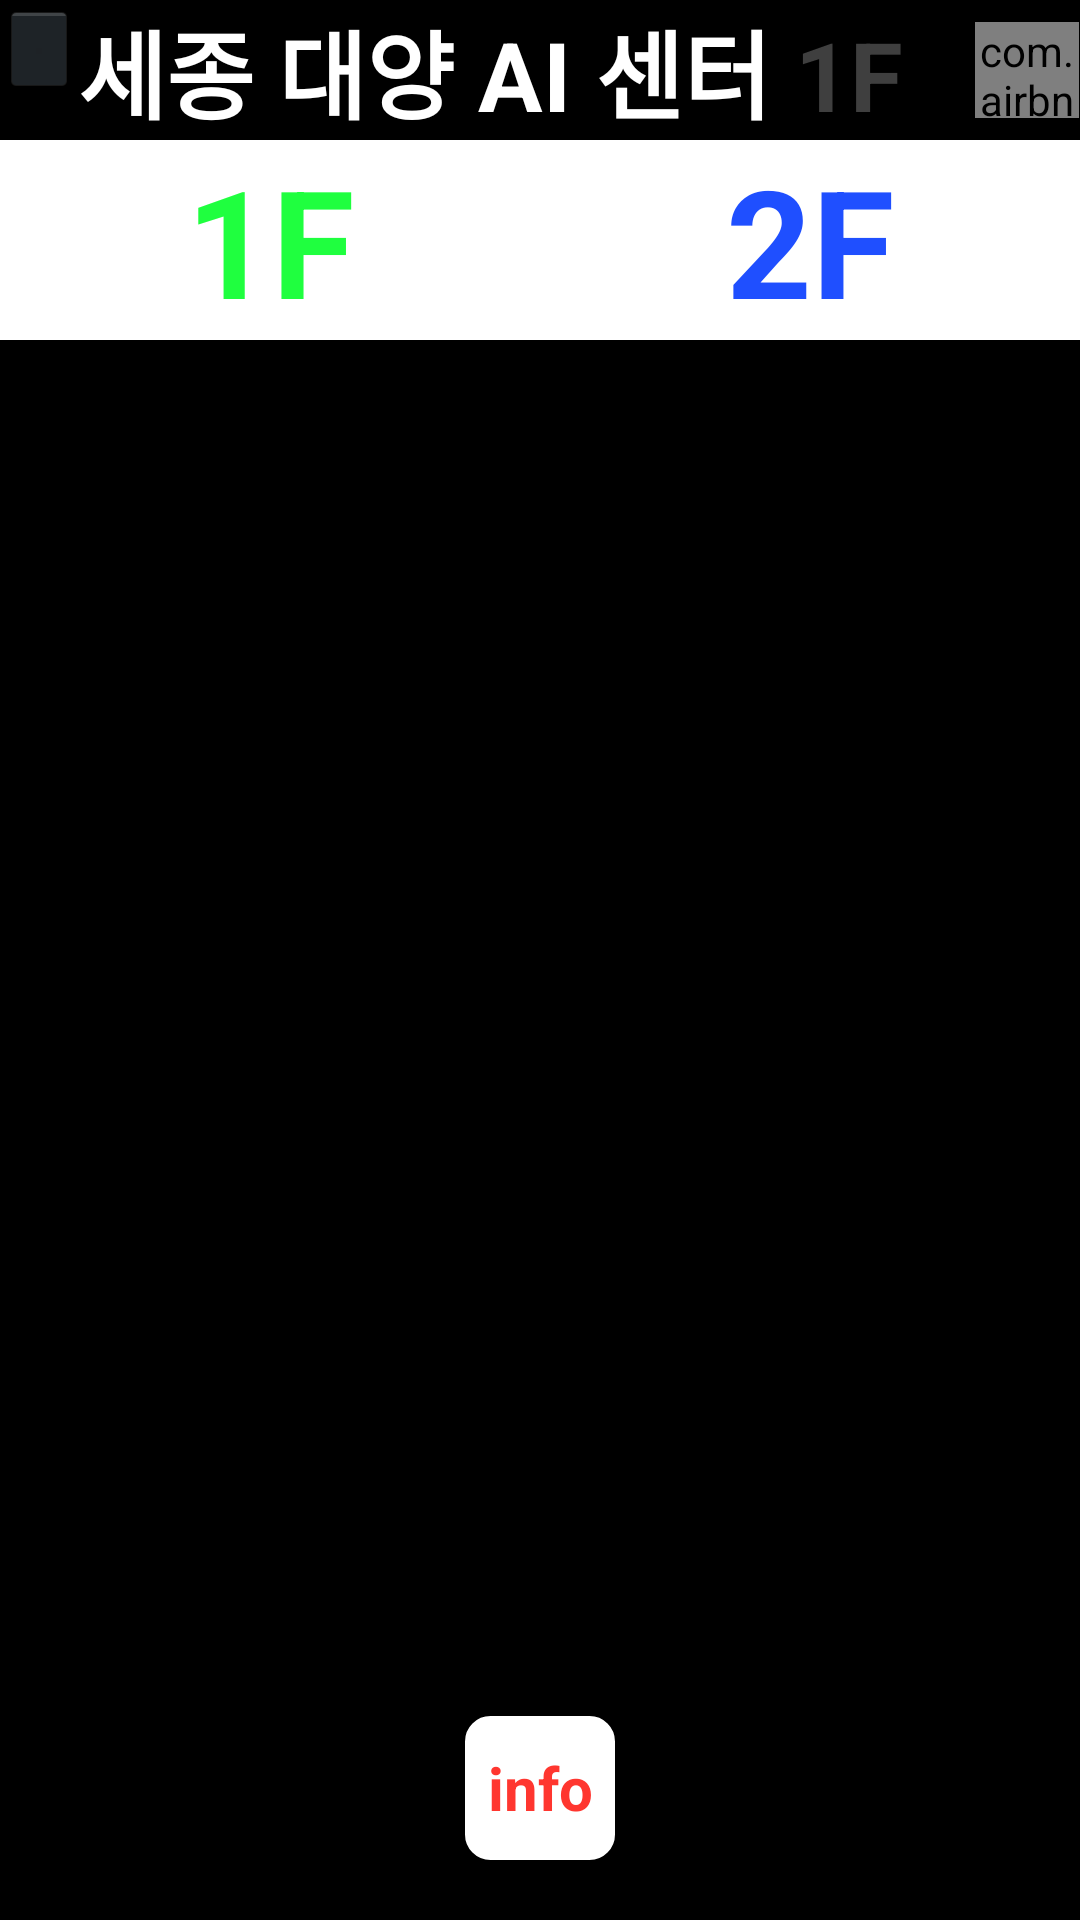

Layout XML and referenced resources for this Android screen:
<!-- AndroidManifest.xml: application theme android:Theme.Holo.NoActionBar.Fullscreen -->
<!-- res/layout/map_1f.xml -->
<?xml version="1.0" encoding="utf-8"?>
<LinearLayout xmlns:android="http://schemas.android.com/apk/res/android"
    android:layout_width="match_parent"
    android:layout_height="match_parent"
    android:orientation="vertical">

    <LinearLayout
        android:layout_width="match_parent"
        android:layout_height="wrap_content"
        android:layout_gravity="center_horizontal"
        android:orientation="horizontal">

        <LinearLayout
            android:layout_width="wrap_content"
            android:layout_height="wrap_content"
            android:layout_weight="0.9"
            android:layout_gravity="center_horizontal"
            android:orientation="horizontal">

            <ImageButton
                android:id="@+id/ib_back"
                android:layout_width="wrap_content"
                android:layout_height="wrap_content"
                android:gravity="center"
                android:textSize="32dp"
                android:src="@drawable/ic_arrow_back_black_24dp"
                android:textStyle="bold" />

                />

            <TextView
                android:layout_width="wrap_content"
                android:layout_height="wrap_content"
                android:gravity="center"
                android:text="세종 "
                android:textColor="#ffffff"
                android:textSize="32dp"
                android:textStyle="bold" />

            <TextView
                android:layout_width="wrap_content"
                android:layout_height="wrap_content"
                android:gravity="center"
                android:text="대양 AI 센터 "
                android:textColor="#ffffff"
                android:textSize="32dp"
                android:textStyle="bold" />

            <TextView
                android:id="@+id/floortext"
                android:layout_width="wrap_content"
                android:layout_height="wrap_content"
                android:gravity="center"
                android:text="1F"
                android:textColor="#3f3f3f"
                android:textSize="32dp"
                android:textStyle="bold" />
        </LinearLayout>

        <com.airbnb.lottie.LottieAnimationView
            android:id="@+id/animation_view"
            android:layout_width="32dp"
            android:layout_height="32dp"
            android:layout_weight="0.1"
            android:layout_centerHorizontal="true"
            android:layout_gravity="center"
             />

    </LinearLayout>

    <GridView
        android:id="@+id/gridView1"
        android:layout_width="wrap_content"
        android:layout_height="wrap_content"
        android:layout_gravity="center"
        android:background="#ffeeeeee"
        android:columnWidth="1dp"
        android:gravity="center"
        android:minHeight="130dp"
        android:numColumns="12" />
    <LinearLayout
        android:layout_width="match_parent"
        android:layout_height="wrap_content"
        android:layout_weight="0.9"
        android:layout_gravity="center_horizontal"
        android:orientation="horizontal">

        <Button
            android:id="@+id/button1f"
            android:layout_width="wrap_content"
            android:layout_height="wrap_content"
            android:layout_weight="1"
            android:background="#ffffff"
            android:gravity="center"
            android:text="1F"
            android:textColor="#1fff3f"
            android:textSize="50dp"
            android:textStyle="bold" />

        <Button
            android:id="@+id/button2f"
            android:layout_width="wrap_content"
            android:layout_height="wrap_content"
            android:background="#ffffff"
            android:layout_weight="1"
            android:gravity="center"
            android:text="2F"
            android:textColor="#1f4fff"
            android:textSize="50dp"
            android:textStyle="bold" />

    </LinearLayout>
    <Button
        android:id="@+id/btn_toinfo"
        android:layout_width="50dp"
        android:layout_height="wrap_content"
        android:layout_marginTop="30dp"
        android:layout_marginBottom="20dp"
        android:textColor="#ff362f"
        android:textStyle="bold"
        android:textSize="20dp"
        android:layout_gravity="center_horizontal"
        android:background="@drawable/backgroundlay"
        android:text="info"

        />
</LinearLayout>
<!-- resources referenced by this layout -->
<resources>
  <!-- drawable backgroundlay (drawable) -->
  <?xml version="1.0" encoding="utf-8"?>
  <selector xmlns:android="http://schemas.android.com/apk/res/android">
      <item android:state_focused="false" android:state_pressed="false">
          <shape>
              <solid android:color="@android:color/white"/>
              <stroke android:color="@android:color/white"
                  android:width="1dp"/>
              <corners android:radius="8dp" />
          </shape>
      </item>
  </selector>
</resources>
